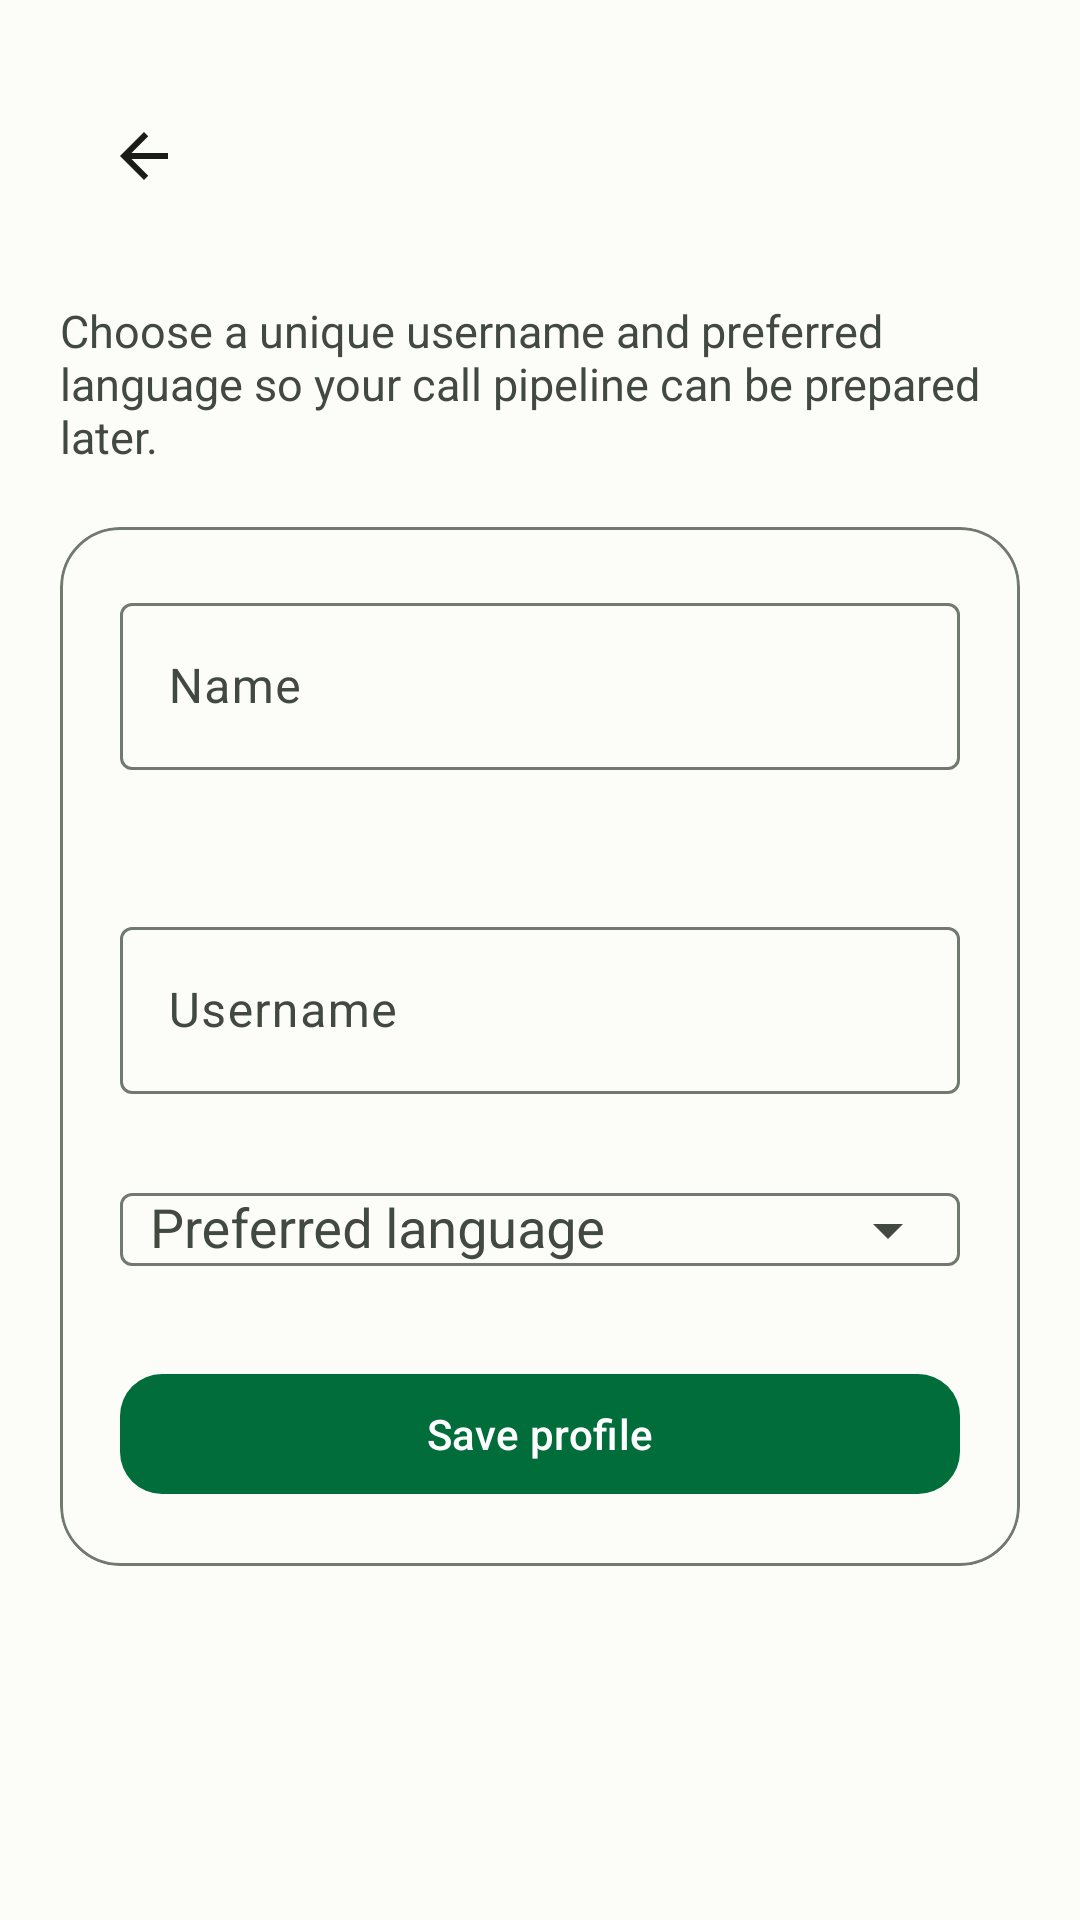

Produce the Android XML layout that renders to this screen, including the resource entries it uses.
<!-- AndroidManifest.xml: application theme Theme.IndicPipeline -->
<!-- res/layout/activity_username_setup.xml -->
<?xml version="1.0" encoding="utf-8"?>
<ScrollView xmlns:android="http://schemas.android.com/apk/res/android"
    xmlns:app="http://schemas.android.com/apk/res-auto"
    android:layout_width="match_parent"
    android:layout_height="match_parent"
    android:fillViewport="true"
    android:background="@color/app_background">

    <LinearLayout
        android:layout_width="match_parent"
        android:layout_height="wrap_content"
        android:orientation="vertical"
        android:padding="20dp">

        <com.google.android.material.appbar.MaterialToolbar
            android:id="@+id/toolbarUsernameSetup"
            android:layout_width="match_parent"
            android:layout_height="wrap_content"
            app:navigationIcon="@drawable/ic_arrow_back_24"
            app:titleTextColor="@color/app_on_surface"
            app:backgroundTint="@color/app_background" />

        <com.google.android.material.textview.MaterialTextView
            android:layout_width="match_parent"
            android:layout_height="wrap_content"
            android:layout_marginTop="16dp"
            android:text="@string/subtitle_username_setup"
            android:textColor="@color/app_on_surface_variant"
            android:textSize="15sp" />

        <com.google.android.material.card.MaterialCardView
            android:layout_width="match_parent"
            android:layout_height="wrap_content"
            android:layout_marginTop="20dp"
            app:cardBackgroundColor="@color/app_surface"
            app:cardCornerRadius="20dp"
            app:cardElevation="0dp"
            app:strokeColor="@color/app_outline"
            app:strokeWidth="1dp">

            <LinearLayout
                android:layout_width="match_parent"
                android:layout_height="wrap_content"
                android:orientation="vertical"
                android:padding="20dp">

                <com.google.android.material.textfield.TextInputLayout
                    android:id="@+id/layoutProfileName"
                    android:layout_width="match_parent"
                    android:layout_height="wrap_content"
                    android:hint="@string/hint_name"
                    app:boxBackgroundMode="outline"
                    app:endIconMode="clear_text">

                    <com.google.android.material.textfield.TextInputEditText
                        android:id="@+id/etProfileName"
                        android:layout_width="match_parent"
                        android:layout_height="wrap_content"
                        android:inputType="textPersonName"
                        android:imeOptions="actionNext" />
                </com.google.android.material.textfield.TextInputLayout>

                <com.google.android.material.textview.MaterialTextView
                    android:id="@+id/tvProfileEmail"
                    android:layout_width="match_parent"
                    android:layout_height="wrap_content"
                    android:layout_marginTop="12dp"
                    android:textColor="@color/app_on_surface_variant"
                    android:textSize="14sp" />

                <com.google.android.material.textfield.TextInputLayout
                    android:id="@+id/layoutUsername"
                    android:layout_width="match_parent"
                    android:layout_height="wrap_content"
                    android:layout_marginTop="16dp"
                    android:hint="@string/hint_username"
                    app:boxBackgroundMode="outline"
                    app:endIconMode="clear_text">

                    <com.google.android.material.textfield.TextInputEditText
                        android:id="@+id/etUsername"
                        android:layout_width="match_parent"
                        android:layout_height="wrap_content"
                        android:inputType="text"
                        android:imeOptions="actionDone" />
                </com.google.android.material.textfield.TextInputLayout>

                <com.google.android.material.textfield.TextInputLayout
                    android:id="@+id/layoutPreferredLanguage"
                    android:layout_width="match_parent"
                    android:layout_height="wrap_content"
                    android:layout_marginTop="16dp"
                    android:hint="@string/hint_preferred_language"
                    app:boxBackgroundMode="outline"
                    app:endIconMode="dropdown_menu">

                    <com.google.android.material.textfield.MaterialAutoCompleteTextView
                        android:id="@+id/etPreferredLanguage"
                        android:layout_width="match_parent"
                        android:layout_height="wrap_content"
                        android:paddingHorizontal="10dp"
                        android:imeOptions="actionDone"
                        android:importantForAutofill="no"
                        android:inputType="text"
                        android:singleLine="true" />
                </com.google.android.material.textfield.TextInputLayout>

                <com.google.android.material.button.MaterialButton
                    android:id="@+id/btnSaveProfile"
                    android:layout_width="match_parent"
                    android:layout_height="wrap_content"
                    android:layout_marginTop="20dp"
                    android:text="@string/btn_save_profile"
                    app:cornerRadius="14dp" />

                <com.google.android.material.progressindicator.CircularProgressIndicator
                    android:id="@+id/progressProfile"
                    android:layout_width="wrap_content"
                    android:layout_height="wrap_content"
                    android:layout_gravity="center"
                    android:layout_marginTop="16dp"
                    android:visibility="gone"
                    app:indicatorColor="@color/app_primary" />

                <com.google.android.material.textview.MaterialTextView
                    android:id="@+id/tvProfileMessage"
                    android:layout_width="match_parent"
                    android:layout_height="wrap_content"
                    android:layout_marginTop="12dp"
                    android:gravity="center"
                    android:textColor="@color/app_error"
                    android:visibility="gone" />
            </LinearLayout>
        </com.google.android.material.card.MaterialCardView>
    </LinearLayout>
</ScrollView>
<!-- resources referenced by this layout -->
<resources>
  <color name="app_background">#FCFDF8</color>
  <color name="app_error">#BA1A1A</color>
  <color name="app_on_surface">#1A1C18</color>
  <color name="app_on_surface_variant">#424940</color>
  <color name="app_outline">#72796F</color>
  <color name="app_primary">#006D3A</color>
  <color name="app_surface">#FCFDF8</color>
  <!-- drawable ic_arrow_back_24 (drawable) -->
  <?xml version="1.0" encoding="utf-8"?>
  <vector xmlns:android="http://schemas.android.com/apk/res/android"
      android:width="24dp"
      android:height="24dp"
      android:viewportWidth="24"
      android:viewportHeight="24">
      <path
          android:fillColor="#1A1C18"
          android:pathData="M20,11H7.83l5.59,-5.59L12,4l-8,8 8,8 1.41,-1.41L7.83,13H20v-2z" />
  </vector>
  <string name="btn_save_profile">Save profile</string>
  <string name="hint_name">Name</string>
  <string name="hint_preferred_language">Preferred language</string>
  <string name="hint_username">Username</string>
  <string name="subtitle_username_setup">Choose a unique username and preferred language so your call pipeline can be prepared later.</string>
  <style name="Theme.IndicPipeline" parent="Base.Theme.IndicPipeline" />
  <color name="md_theme_light_primary">#006D3A</color>
  <color name="md_theme_light_onPrimary">#FFFFFF</color>
  <color name="md_theme_light_primaryContainer">#8CF7AE</color>
  <color name="md_theme_light_onPrimaryContainer">#00210D</color>
  <color name="md_theme_light_secondary">#52634F</color>
  <color name="md_theme_light_onSecondary">#FFFFFF</color>
  <color name="md_theme_light_secondaryContainer">#D5E8CF</color>
  <color name="md_theme_light_onSecondaryContainer">#101F0F</color>
  <color name="md_theme_light_tertiary">#38656D</color>
  <color name="md_theme_light_onTertiary">#FFFFFF</color>
  <color name="md_theme_light_tertiaryContainer">#BCEBF4</color>
  <color name="md_theme_light_onTertiaryContainer">#001F24</color>
  <color name="md_theme_light_error">#BA1A1A</color>
  <color name="md_theme_light_onError">#FFFFFF</color>
  <color name="md_theme_light_errorContainer">#FFDAD6</color>
  <color name="md_theme_light_onErrorContainer">#410002</color>
  <color name="md_theme_light_background">#FCFDF8</color>
  <color name="md_theme_light_onBackground">#1A1C18</color>
  <color name="md_theme_light_surface">#FCFDF8</color>
  <color name="md_theme_light_onSurface">#1A1C18</color>
  <color name="md_theme_light_surfaceVariant">#DEE5D8</color>
  <color name="md_theme_light_onSurfaceVariant">#424940</color>
  <color name="md_theme_light_outline">#72796F</color>
</resources>
